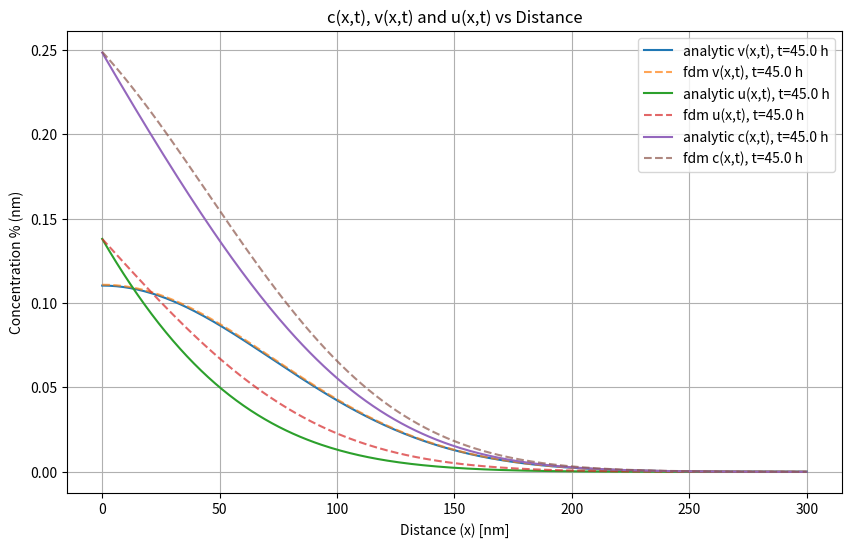

This figure's Python source:
import numpy as np
from scipy.integrate import quad
import matplotlib.pyplot as plt
import time

# Model Parameters
v0 = 10          # Initial condition coefficient
u0 = 1000              # Source term coefficient
D0 = 0.0138
E_a = 131e3
A_D = 0.9e9   
E_AD = 111.53e3
R = 8.314
T = 418.15    # 280C = 553.15K

# Gaussian approximation for Dirac delta function at x = 0
#def gaussian_delta(x, sigma=0.01):
#    return np.exp(-x**2 / (2 * sigma**2)) / (sigma * np.sqrt(2 * np.pi))

# Flat-top Gaussian (Super-Gaussian) approximation (300, x, 0.00012)
def gaussian_delta(x, sigma=0.00689, n=6):
    A = 1 / (sigma * np.sqrt(2 * np.pi))  
    return A * np.exp(-((x / sigma) ** (2 * n)))


def D(T):
    nmpercm = 1e7
    return nmpercm **2 * D0 * np.exp(-E_AD / (R * T)) 

def k(T):
    return A_D * np.exp(-E_a / (R * T))

# Source term q(x, t)
def q(x, t):
    return u0 * k(T) * np.exp(-k(T)*t) * gaussian_delta(x)

def analytic_v(x,t):
    return (v0 / np.sqrt(np.pi * D(T) * t)) * np.exp(-x**2 / (4 * D(T) * t))

def analytic_u(x,t):
    int_val, err = quad(u_integrand, 0, t, args=(t, x), epsabs=1e-10, epsrel=1e-10)
    return int_val

def u_integrand(s, t, x):
    return (u0 * k(T) * np.exp(-k(T) * t) / np.sqrt(np.pi * D(T) * (t - s))) * np.exp(-x**2 / (4 * D(T) * (t - s)))

def analytic_c(x, t):
    return analytic_u(x,t) + analytic_v(x, t)    

def fdm_u_v(x_range, t_max, nx, nt):
    """
    Finite difference method for solving both u(x,t) and v(x,t) PDEs simultaneously.

    Parameters:
    - x_range: tuple (x_min, x_max), the range of the spatial domain.
    - t_max: float, maximum time.
    - nx: int, number of spatial grid points.
    - nt: int, number of time steps.
    
    Returns:
    - v: the solution array for v(x,t).
    - u: the solution array for u(x,t).
    - x_values: array of spatial points.
    """
    
    # Spatial and time step sizes
    x_min, x_max = x_range
    dx = (x_max - x_min) / (nx - 1)  # Spatial step size
    dt = t_max / nt  # Time step size
    
    # Discretize the spatial domain
    x_values = np.linspace(x_min, x_max, nx)
    t_values = np.linspace(0, t_max, nt)
    # Initialize v(x, t) and u(x, t) arrays
    v = np.zeros((nx, nt))
    u = np.zeros((nx, nt))
    
    # Set initial conditions at t = 0
    v[:, 0] = v0 * gaussian_delta(x_values)
    u[0, :] = u0 * k(T) * np.exp(-k(T) * t_values)

    #u[0, :] = q(0, t_values * dt)
    #u[:, 0] = u0 * k(T) * gaussian_delta(0)

    # Precompute constant to avoid recalculating each step
    coeff_v = D(T) * dt / dx**2
    coeff_u = D(T) * dt / dx**2

    # Time-stepping loop (vectorized)
    for n in range(0, nt - 1):
        # Vectorized update for all interior points (no loop needed)
        v[1:-1, n+1] = v[1:-1, n] + coeff_v * (v[2:, n] - 2 * v[1:-1, n] + v[:-2, n])
        #u[1:-1, n+1] = u[1:-1, n] + coeff_u * (u[2:, n] - 2 * u[1:-1, n] + u[:-2, n]) + q(x_values[1:-1], n*dt) * dt
        u[1:-1, n+1] = u[1:-1, n] + coeff_u * (u[2:, n] - 2 * u[1:-1, n] + u[:-2, n]) + q(x_values[1:-1], n) * dt


        # Apply boundary conditions at x = 0 (source term for u)
        v[0, n+1] = v[1, n+1]  # Zero-flux boundary for v
        #u[0, n+1] = u[0, n+1] + q(x_values[0], (n+1) * dt) * dt
        u[0, n+1] = u[0, n] + coeff_u * (u[1, n] - 2 * u[0, n] + u[-1, n]) + q(x_values[0], n*dt) * dt

        # Boundary condition at x = x_max (Dirichlet condition: u -> 0 as x -> infinity)
        #v[-1, n+1] = v[-2, n+1]  # Zero-flux boundary for v
        #u[-1, n+1] = 0  # Dirichlet condition for u at the right boundary
    
    return u, v, x_values


# Plotting function for the solutions
def plot_concentrations(u, v, x_values, t_values, dt):
    plt.figure(figsize=(10, 6))
    
    for t_value in t_values:
        t_index = int(t_value / dt)

        a_u = [analytic_u(x, t_value) for x in x_values]
        a_v = analytic_v(x_values, t_value)
        a_c = a_u + a_v

        # Plot for v(x,t)
        plt.plot(x_values, a_v, label=f'analytic v(x,t), t={t_value/3600:.1f} h')
        plt.plot(x_values, v[:, t_index-1], alpha=0.7, linestyle='--', label=f'fdm v(x,t), t={t_value/3600:.1f} h')

        # Plot for u(x,t)
        plt.plot(x_values, a_u, label=f'analytic u(x,t), t={t_value/3600:.1f} h')
        plt.plot(x_values, u[:, t_index-1], alpha=0.7, linestyle='--', label=f'fdm u(x,t), t={t_value/3600:.1f} h')

        # Combine u(x,t) and v(x,t) for c(x,t)
        plt.plot(x_values, a_c, label=f'analytic c(x,t), t={t_value/3600:.1f} h')
        plt.plot(x_values, u[:, t_index-1] + v[:, t_index-1], alpha=0.7, linestyle='--', label=f'fdm c(x,t), t={t_value/3600:.1f} h')

    # Set titles and labels with unitsd
    plt.title('c(x,t), v(x,t) and u(x,t) vs Distance')
    plt.xlabel('Distance (x) [nm]')
    plt.ylabel('Concentration % (nm)')
    plt.legend()
    plt.grid()
    plt.show()

def test_u(u, x_values, t):
    plt.figure(figsize=(10, 6))

    a_u = [analytic_u(x, t_value) for x in x_values]

    # Plot for u(x,t)
    plt.plot(x_values, a_u, label=f'analytic u(x,t), t={t/3600:.1f} h')
    plt.plot(x_values, u[:, t_index-1], alpha=0.7, linestyle='--', label=f'fdm u(x,t), t={t/3600:.1f} h')


    # Set titles and labels with unitsd
    plt.title('u(x,t) vs Distance')
    plt.xlabel('Distance (x) [nm]')
    plt.ylabel('Concentration % (nm)')
    plt.legend()
    plt.grid()
    plt.show()



def main():

    start_time = time.time()

    # Define simulation parameters
    x_range = (0, 300)  # Spatial domain in nm
    t_max = 45*3600  # Maximum time in seconds
    nx = 300 # Number of spatial points (111, 7600, sigma=0.05) (300, 150000, 0.00689)
    nt = 150000 # Number of time steps (249, 86000, sigma=0.01) (556, 960000, sigma=0.002)
    dt = t_max / nt
    t_values = [45*3600]  # Plot at 45h


    # more space steps raises v(x,t) lowers u(x,t) capped? yes the time steps control the max value of u(x,t) at zero because it is dependent on
    # the approximation of the dirac delta which depends on sigma
    # decreasing sigma increases v(x,t) and u(x,t) at x = 0

    # Run the finite difference method simulation
    #v, x_values = finite_difference_v(x_range, t_max, nx, nt) 
    #u, x_values = finite_difference_u(x_range, t_max, nx, nt)
    u, v, x_values = fdm_u_v(x_range, t_max, nx, nt)
 
    # Plot the v(x,t) and u(x,t) profiles
    plot_concentrations(u, v, x_values, t_values, dt)

    print(f'v(0,nt-1):  {v[0,nt-1]}')
    print(f'v(0,t_max): {analytic_v(0, t_max)}')
    print(f'u(0,nt-1):  {u[0,nt-1]}')
    print(f'u(0,t_max): {analytic_u(0, t_max)}')

    print(f'\nTesting u(x,t) and fdm u(x,t)')
    print(f'fdm u(50, nt-1): {u[int(nx/6), nt-1]}')
    print(f'u(50, t_max):    {analytic_u(50,t_max)}')
    print(f'diff @ x=0:    {abs(analytic_u(0, t_max) - u[0, nt-1])}')
    print(f'diff @ x=50nm: {abs(analytic_u(50,t_max) - u[int(nx/6), nt-1])}')
    #print(abs(analytic_u(0, t_max) - u[0, nt-1]) + abs(analytic_u(50,t_max) - u[50, nt-1]))

    end_time = time.time()

    # Calculate and print execution time
    execution_time = end_time - start_time
    print(f"Simulation completed in {execution_time:.2f} seconds.")

if __name__ == "__main__":
    main()




# Finite difference method for solving the PDE
# def finite_difference_v(x_range, t_max, nx, nt):
#     # Spatial and time step sizes
#     x_min, x_max = x_range
#     dx = (x_max - x_min) / (nx - 1)  # Spatial step size
#     dt = t_max / nt  # Time step size
    
#     # Discretize the spatial domain
#     x_values = np.linspace(x_min, x_max, nx)
    
#     # Initialize v(x, t) array
#     v = np.zeros((nx, nt))
#     # Set initial condition at t = 0
#     v[:, 0] = v0 * gaussian_delta(x_values)
#     #v[0,0] = v0

#     # Time stepping loop
#     for n in range(0, nt - 1):
#         D_t = D(T)  # Assume constant temperature for now
#         for i in range(1, nx - 1):  # Skip boundary points
#             # Finite difference update rule for interior points
#             v[i, n+1] = v[i, n] + (D_t * dt / dx**2) * (v[i+1, n] - 2 * v[i, n] + v[i-1, n])
        
#         # Apply zero-flux boundary conditions
#         v[0, n+1] = v[1, n+1]  # Left boundary
#         v[-1, n+1] = v[-2, n+1]  # Right boundary
    
#     return v, x_values




# def finite_difference_u(x_range, t_max, nx, nt):
# # Spatial and time step sizes
#     x_min, x_max = x_range
#     dx = (x_max - x_min) / (nx - 1)  # Spatial step size
#     dt = t_max / nt  # Time step size
    
#     # Discretize the spatial domain
#     x_values = np.linspace(x_min, x_max, nx)

#     # Initialize u(x, t) array
#     u = np.zeros((nx, nt))
#     # Initial condition at t = 0
#     u[:,0] = u0 * k(T) * gaussian_delta(x_values)

#     # Time stepping loop
#     for n in range(0, nt - 1):
#         D_t = D(T)  # Assume constant temperature for now
#         for i in range(1, nx - 1):  # Skip boundary points
#             # Finite difference update rule for interior points
#             u[i, n+1] = u[i, n] + (D_t * dt / dx**2) * (u[i+1, n] - 2 * u[i, n] + u[i-1, n]) + q(x_values[i], n*dt) * dt

#         # Boundary condition at x = 0 (apply source term)
#         #u[0, n+1] = u[1,n] + (D_t * dt / dx**2) * (u[2, n] - 2 * u[1, n] + u[0, n]) + q(n*dt) * dt
#         #u[0, n+1] = u[0,n+1] + (D_t * dt / dx**2) * (u[1, n+1] - 2 * u[0, n+1] + u[-1, n+1]) + q(x_values[0], (n+1)*dt) * dt
#         u[0, n+1] = u[0,n] + (D_t * dt / dx**2) * (u[1, n] - 2 * u[0, n] + u[-1, n]) + q(x_values[0], (n)*dt) * dt

#         # Boundary condition at x = x_max (Dirichlet condition: u -> 0 as x -> infinity)
#         u[-1, n+1] = 0  # Dirichlet condition at the right boundary

#     return u, x_values






# def finite_difference_v(x_range, t_max, nx, nt):
#     # Spatial and time step sizes
#     x_min, x_max = x_range
#     dx = (x_max - x_min) / (nx - 1)  # Spatial step size
#     dt = t_max / nt  # Time step size
    
#     # Discretize the spatial domain
#     x_values = np.linspace(x_min, x_max, nx)
    
#     # Initialize v(x, t) array
#     v = np.zeros((nx, nt))
    
#     # Set initial condition at t = 0
#     v[:, 0] = v0 * gaussian_delta(x_values)

#     # Pre-compute constants to avoid repeating calculations
#     coeff = D(T) * dt / dx**2
    
#     # Time stepping loop (vectorized)
#     for n in range(0, nt - 1):
#         # Vectorized update for all interior points (no loop needed)
#         v[1:-1, n+1] = v[1:-1, n] + coeff * (v[2:, n] - 2 * v[1:-1, n] + v[:-2, n])
        
#         # Apply zero-flux boundary conditions
#         v[0, n+1] = v[1, n+1]  # Left boundary
#         v[-1, n+1] = v[-2, n+1]  # Right boundary
    
#     return v, x_values


# def finite_difference_u(x_range, t_max, nx, nt):
#     # Spatial and time step sizes
#     x_min, x_max = x_range
#     dx = (x_max - x_min) / (nx - 1)  # Spatial step size
#     dt = t_max / nt  # Time step size
    
#     # Discretize the spatial domain
#     x_values = np.linspace(x_min, x_max, nx)

#     # Initialize u(x, t) array
#     u = np.zeros((nx, nt))
    
#     # Initial condition at t = 0
#     u[:, 0] = u0 * k(T) * gaussian_delta(x_values)

#     # Precompute constant to avoid recalculating each step
#     coeff = D(T) * dt / dx**2

#     # Time-stepping loop (vectorized)
#     for n in range(0, nt - 1):
#         # Vectorized update for all interior points (no loop needed)
#         u[1:-1, n+1] = u[1:-1, n] + coeff * (u[2:, n] - 2 * u[1:-1, n] + u[:-2, n]) + q(x_values[1:-1], n*dt) * dt

#         # Apply boundary conditions at x = 0 (source term)
#         u[0, n+1] = u[0, n] + coeff * (u[1, n] - 2 * u[0, n] + u[-1, n]) + q(x_values[0], n*dt) * dt

#         # Boundary condition at x = x_max (Dirichlet condition: u -> 0 as x -> infinity)
#         u[-1, n+1] = 0  # Dirichlet condition at the right boundary
    
#     return u, x_values